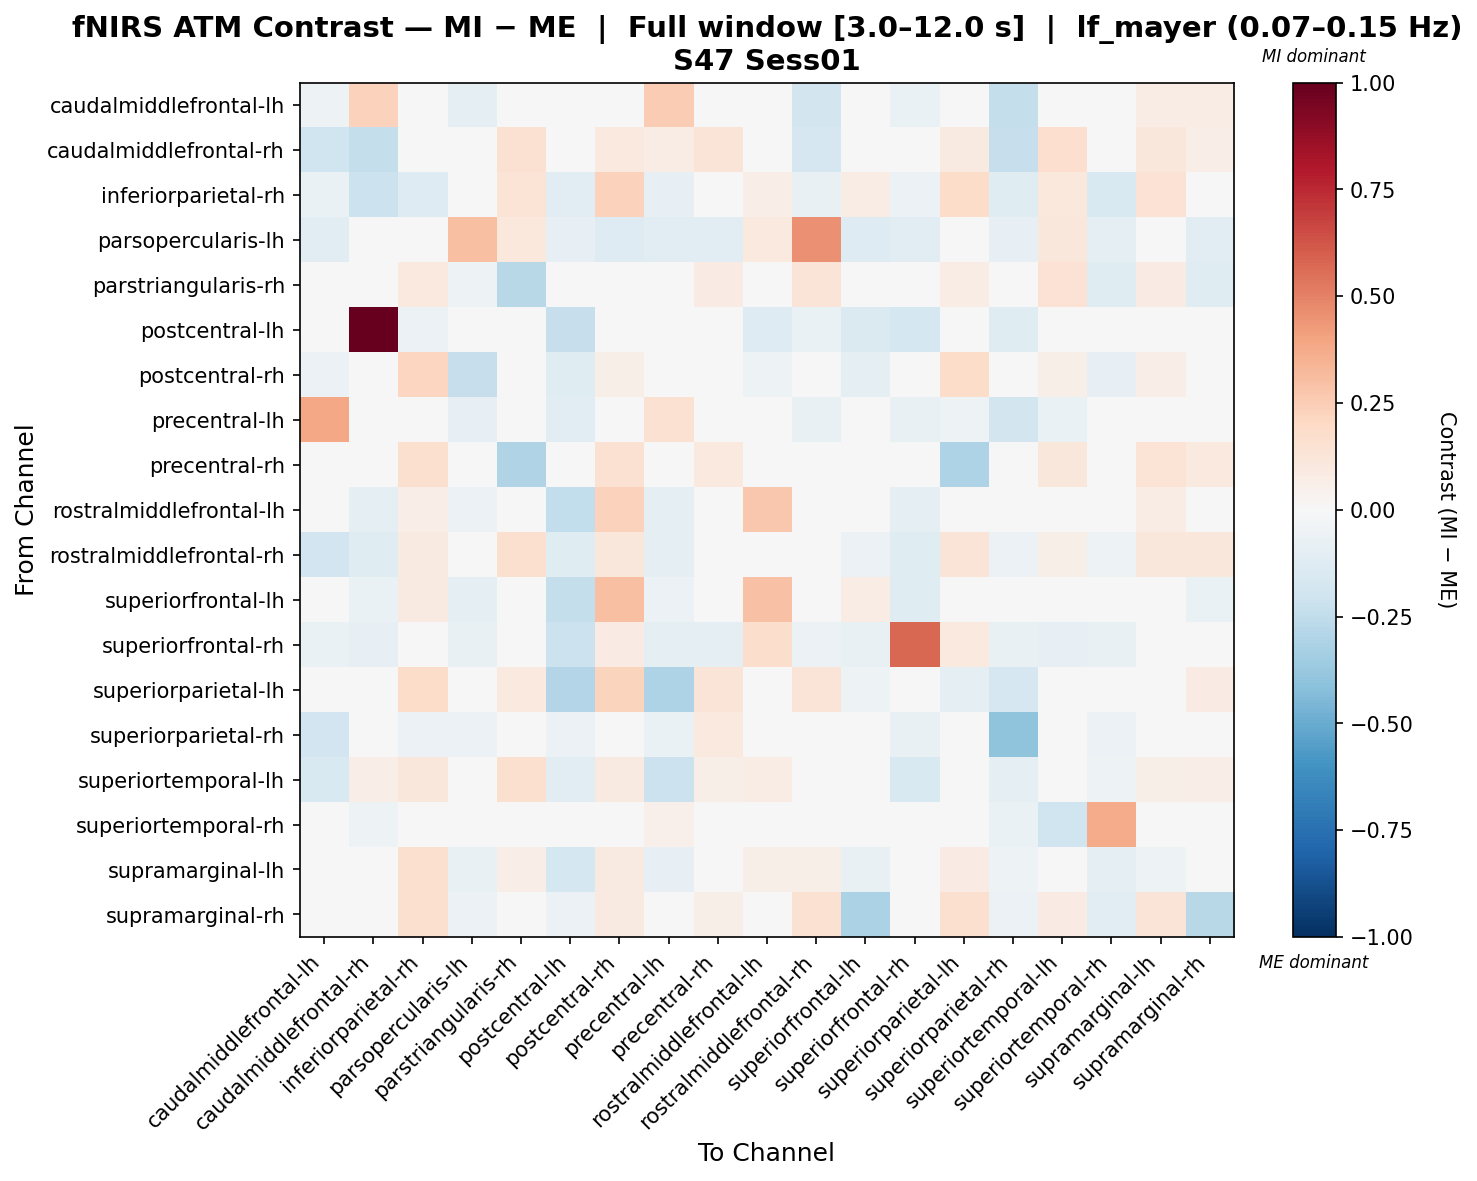

Data behind this chart, as committed beside it:
, caudalmiddlefrontal-lh, caudalmiddlefrontal-rh, inferiorparietal-rh, parsopercularis-lh, parstriangularis-rh, postcentral-lh, postcentral-rh, precentral-lh, precentral-rh, rostralmiddlefrontal-lh, rostralmiddlefrontal-rh, superiorfrontal-lh, superiorfrontal-rh, superiorparietal-lh, superiorparietal-rh, superiortemporal-lh, superiortemporal-rh, supramarginal-lh, supramarginal-rh
caudalmiddlefrontal-lh, -0.0525, 0.2338, -0.01173, -0.08643, 0.01955, -0.03364, -0.008215, 0.2534, 0.02421, -0.03559, -0.1807, 0.04654, -0.07002, 0.02307, -0.2417, -0.03171, -0.003945, 0.07783, 0.07783
caudalmiddlefrontal-rh, -0.1985, -0.2352, -0.0168, -0.01646, 0.1509, 0.03721, 0.09726, 0.07255, 0.1279, -0.02675, -0.1686, 0.02636, -0.04115, 0.09019, -0.2287, 0.1657, -0.01685, 0.1121, 0.06887
inferiorparietal-rh, -0.06428, -0.2165, -0.1275, 0.0, 0.1371, -0.1095, 0.228, -0.0857, 0.0436, 0.06937, -0.07622, 0.07416, -0.06185, 0.1827, -0.1173, 0.1069, -0.1503, 0.1472, 0.02003
parsopercularis-lh, -0.1168, -0.04107, 0.0, 0.2996, 0.1048, -0.08207, -0.1259, -0.1067, -0.1056, 0.1008, 0.4573, -0.1267, -0.1118, 0.04183, -0.08128, 0.1134, -0.09386, -0.01454, -0.1115
parstriangularis-rh, -0.02342, 0.04927, 0.09856, -0.05286, -0.2767, 0.00857, 0.02619, -0.02839, 0.08, 0.01542, 0.1264, -0.039, -0.03982, 0.07079, 0.0, 0.1425, -0.1211, 0.0846, -0.121
postcentral-lh, 0.01197, 1.0, -0.05499, -0.04204, 0.04348, -0.2283, -0.02106, -0.04148, 0.0362, -0.1265, -0.06977, -0.1443, -0.1785, -0.03464, -0.1204, 0.009185, 0.002986, -0.01098, -0.03085
postcentral-rh, -0.05686, 0.02565, 0.2145, -0.2277, 0.03681, -0.1194, 0.0612, 0.0, 0.02639, -0.05142, -0.004893, -0.08944, -0.04285, 0.1801, 0.0, 0.05951, -0.08008, 0.06553, 0.002864
precentral-lh, 0.3839, 0.0006169, -0.01528, -0.07952, 0.00754, -0.1024, -0.003119, 0.1513, 0.0195, -0.04366, -0.07173, 0.01803, -0.07454, -0.05196, -0.1849, -0.06763, 0.04627, 0.02303, 0.04462
precentral-rh, -0.02574, 0.03334, 0.1607, -0.04285, -0.2987, -0.006691, 0.1558, -0.003539, 0.09797, -0.004761, 0.03137, -0.002252, -0.04999, -0.31, -0.02651, 0.11, -0.04639, 0.1335, 0.09474
rostralmiddlefrontal-lh, -0.04638, -0.08599, 0.0675, -0.06064, 0.02175, -0.2442, 0.23, -0.0926, -0.006615, 0.2684, -0.003643, 0.04372, -0.09361, -0.03594, -0.0463, 0.04991, 0.0, 0.07043, -0.0358
rostralmiddlefrontal-rh, -0.1915, -0.1176, 0.08705, 0.02466, 0.1584, -0.1216, 0.1155, -0.1015, 0.009128, 0.015, -0.004474, -0.05974, -0.1244, 0.1301, -0.05797, 0.06079, -0.05314, 0.117, 0.1145
superiorfrontal-lh, -0.01635, -0.06363, 0.08627, -0.0872, -0.02371, -0.2345, 0.3016, -0.05718, -0.03417, 0.2896, -0.01735, 0.07717, -0.1224, 0.004171, -0.02684, 0.004826, -0.03033, 0.01919, -0.0691
superiorfrontal-rh, -0.06991, -0.08279, 0.03624, -0.07301, -0.0276, -0.2178, 0.08383, -0.0915, -0.09067, 0.1754, -0.05868, -0.07753, 0.5739, 0.09835, -0.0749, -0.08381, -0.07096, 0.03654, 0.01494
superiorparietal-lh, 0.002124, -0.01289, 0.1832, 0.0144, 0.09761, -0.2933, 0.2221, -0.3067, 0.1267, -0.02832, 0.1296, -0.05263, 0.02903, -0.09392, -0.1652, 0.01222, 0.01062, 0.04287, 0.08243
superiorparietal-rh, -0.1893, -0.03835, -0.05537, -0.06078, 0.03791, -0.06062, 0.0, -0.07003, 0.09626, -0.02584, -0.04799, 0.01207, -0.07752, -0.002566, -0.4022, -0.01854, -0.05807, 0.007515, -0.03223
superiortemporal-lh, -0.1489, 0.06938, 0.116, 0.04204, 0.1614, -0.1152, 0.08746, -0.216, 0.06209, 0.07263, 0.03484, -0.008707, -0.1524, 0.03791, -0.08892, -0.02139, -0.05355, 0.05719, 0.0642
superiortemporal-rh, -0.005688, -0.05436, -0.002789, -0.04638, -0.04488, -0.01559, 0.003008, 0.05059, -0.007274, -0.002899, -0.03478, 0.0274, -0.04928, 0.04359, -0.06667, -0.2008, 0.3704, 0.03704, -0.0006485
supramarginal-lh, 0.00916, 0.0238, 0.1609, -0.072, 0.06756, -0.1742, 0.09196, -0.08322, 0.02711, 0.05753, 0.06065, -0.07295, -0.04658, 0.08366, -0.05073, 0.02514, -0.08602, -0.05387, 0.03204
supramarginal-rh, 0.01254, -0.002671, 0.1632, -0.05527, 0.03666, -0.06002, 0.09363, -0.01259, 0.05542, -0.01574, 0.1532, -0.316, 0.01331, 0.162, -0.05527, 0.08464, -0.1065, 0.1286, -0.2793
